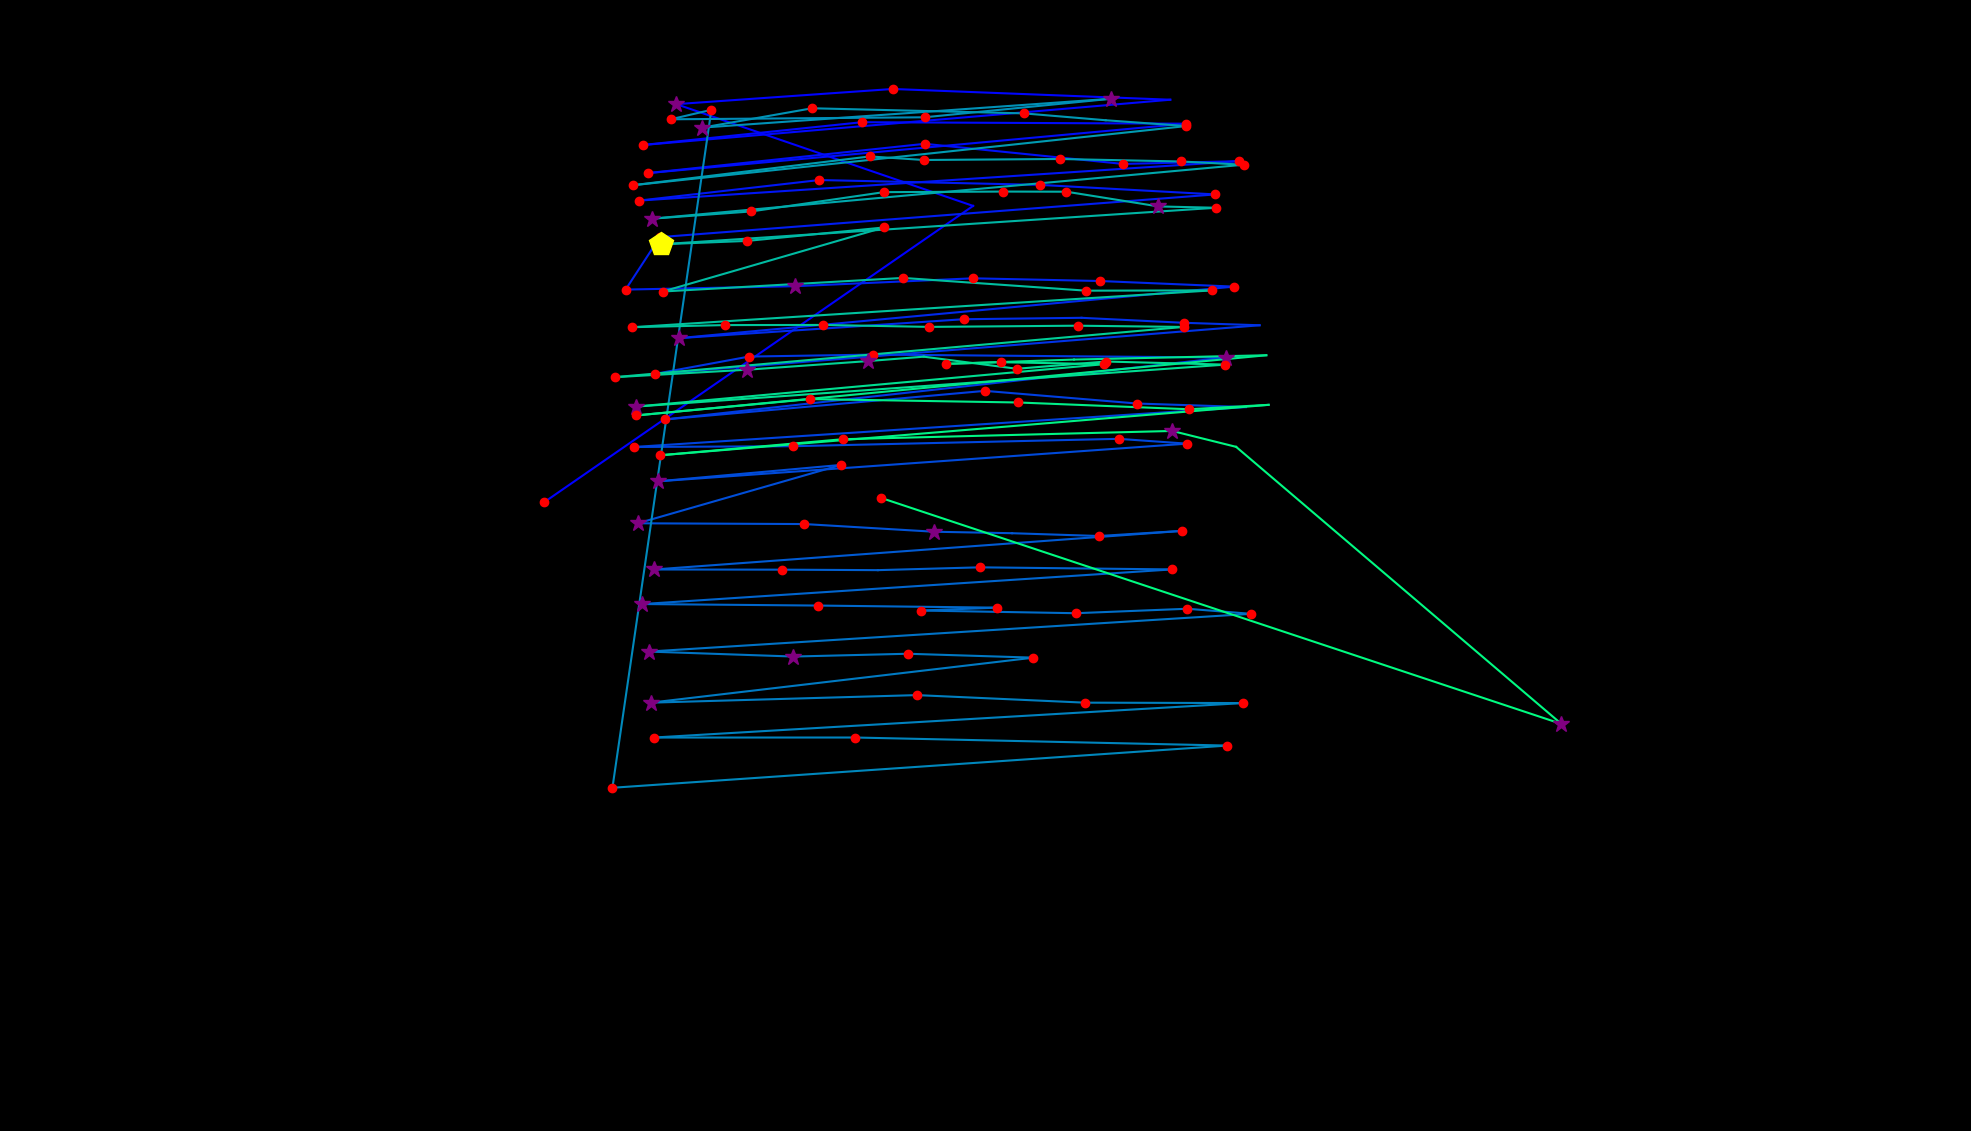

Data behind this chart, as committed beside it:
fixation_id, timestamp, avg_gaze_x, avg_gaze_y, duration
0.0, 72.31, 706.2, 816.3, 241
1.0, 494.1, 1264, 1201, 96.41
2.0, 674.9, 878.3, 1334, 265.1
3.0, 1012, 1159, 1353, 180.8
4.0, 1518, 1520, 1339, 108.5
5.0, 1759, 834.8, 1280, 156.7
6.0, 2000, 1119, 1310, 144.6
7.0, 2458, 1540, 1308, 216.9
8.0, 2772, 841.1, 1244, 168.7
9.0, 3061, 1201, 1282, 120.5
10.0, 3230, 1458, 1256, 132.6
11.0, 3410, 1609, 1260, 144.6
12.0, 3651, 830.3, 1208, 229
13.0, 3917, 1064, 1235, 180.8
14.0, 4182, 1350, 1229, 192.8
15.0, 4495, 1578, 1216, 132.6
16.0, 4712, 857, 1161, 241
17.0, 4989, 812.5, 1093, 168.7
18.0, 5194, 1032, 1097, 253.1
19.0, 5483, 1264, 1107, 204.9
20.0, 5724, 1428, 1104, 180.8
21.0, 6001, 1603, 1097, 229
22.0, 6291, 881.4, 1030, 361.5
23.0, 6688, 1252, 1054, 229
24.0, 6978, 1405, 1056, 96.41
25.0, 7122, 1537, 1050, 120.5
26.0, 7315, 1636, 1046, 108.5
27.0, 7508, 850.7, 983.3, 192.8
28.0, 7737, 972.9, 1006, 241
29.0, 8026, 1134, 1008, 204.9
30.0, 8291, 1592, 1004, 301.3
31.0, 8785, 863.5, 924.1, 229
32.0, 9062, 1279, 961.2, 241
33.0, 9388, 1477, 944.8, 168.7
34.0, 9605, 1618, 940.2, 96.41
35.0, 9906, 823.6, 888.3, 144.6
36.0, 10135, 1030, 889.3, 192.8
37.0, 10388, 1453, 898.9, 192.8
38.0, 10605, 1542, 892.7, 168.7
39.0, 10846, 853.9, 843.7, 301.3
40.0, 11207, 1092, 865, 120.5
41.0, 11376, 828.3, 789.2, 277.2
42.0, 11714, 1045, 788.2, 229
43.0, 11979, 1213, 778.3, 325.4
44.0, 12352, 1314, 776.3, 108.5
45.0, 12545, 1428, 772.7, 180.8
46.0, 12762, 1535, 779.4, 144.6
47.0, 13015, 849.7, 729.2, 265.1
48.0, 13316, 1016, 729, 241
49.0, 13582, 1140, 728.4, 96.41
50.0, 13811, 1273, 732, 168.7
51.0, 14015, 1522, 729.3, 204.9
52.0, 14437, 834.2, 684.4, 313.3
53.0, 14775, 1062, 682.4, 144.6
54.0, 15052, 1295, 679.7, 216.9
55.0, 15293, 1196, 675.9, 241
56.0, 15582, 1397, 672.5, 156.7
57.0, 15775, 1542, 678.2, 168.7
58.0, 15968, 1625, 671.7, 120.5
59.0, 16197, 842.3, 622.6, 253.1
... 70 more rows
